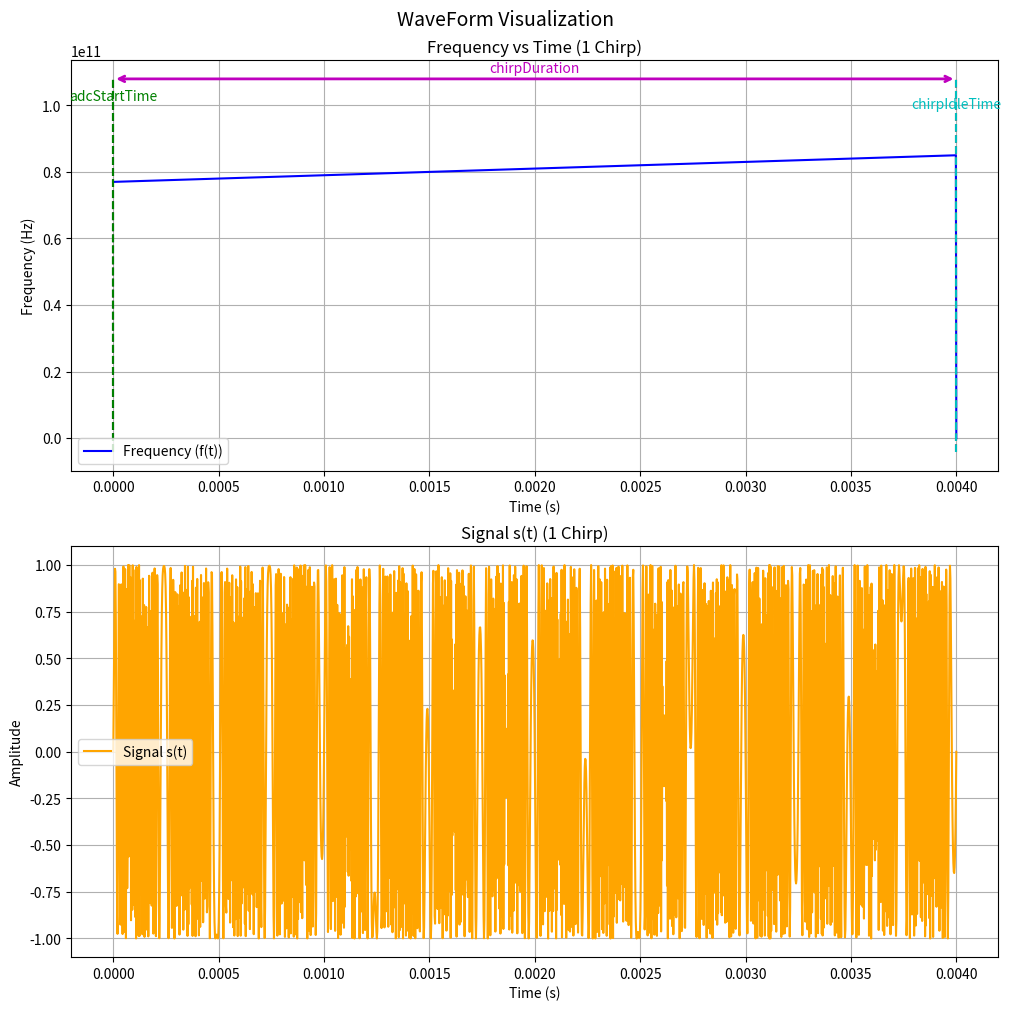

The script that saved this image:
#!/usr/bin/env python3
# -*- coding: utf-8 -*-
# @Time    : 2024-11-28
# @Author  : Zhaoze Wang
# @Site    : https://github.com/Wangzhaoze/pyradar
# @File    : waveform.py
# @IDE     : vscode

from dataclasses import dataclass, field, asdict
from typing import Optional
import numpy as np
import matplotlib.pyplot as plt

C: float = 299792458


@dataclass
class FMCW:
    """
    Configuration settings for transmitted chirps, including parameters such as
    bandwidth and chirp details.

    FMCW waveform configuration settings for transmitted chirps,
    including bandwidth, duration, and frequency sweep parameters.
    """

    chirpDuration: Optional[float] = field(default=None)       # Duration of one chirp (in seconds)
    chirpSlope: Optional[float] = field(default=None)          # Chirp slope (Hz/s)
    startFrequency: Optional[float] = field(default=77e9)      # Start frequency (Hz)
    bandwidth: Optional[float] = field(default=None)           # Bandwidth (Hz)
    waveLength: Optional[float] = field(default=None)          # Wavelength (meters)
    adcStartTime: Optional[float] = field(default=0)        # ADC start time (s)
    chirpIdleTime: Optional[float] = field(default=0)       # Chirp idle time (s)
    rampEndTime: Optional[float] = field(default=None)        # Frequency ramp duration (s)

    def __post_init__(self):
        # Auto-calculate missing parameters
        if self.chirpDuration is None:
            self.chirpDuration = self.rampEndTime - self.adcStartTime
            if np.allclose(self.chirpDuration, 16 / 8000000):
                raise ValueError("Invalid chirpDuration.")
        if self.bandwidth is None:
            self.bandwidth = self.chirpSlope * self.chirpDuration
        if self.chirpSlope is None:
            self.chirpSlope = self.bandwidth / self.chirpDuration

        if self.waveLength is not None and self.startFrequency is None:
            self.startFrequency = C / self.waveLength
        elif self.startFrequency is not None and self.waveLength is None:
            self.waveLength = C / self.startFrequency

        # Validate required parameters
        required_params = [self.chirpDuration, self.chirpSlope, self.startFrequency]
        if any(p is None for p in required_params):
            raise ValueError("Missing required chirp parameters. Please set at least bandwidth & slope or duration.")

    def show(self) -> None:
        t_total = self.adcStartTime + self.chirpDuration + self.chirpIdleTime
        t = np.linspace(0, t_total, 2000)
        freq = np.zeros_like(t)
        signal = np.zeros_like(t)

        chirp_start = self.adcStartTime
        chirp_end = chirp_start + self.chirpDuration
        idle_end = chirp_end + self.chirpIdleTime

        idx = (t >= chirp_start) & (t < chirp_end)
        k = t[idx] - chirp_start
        freq[idx] = self.startFrequency + self.chirpSlope * k
        signal[idx] = np.sin(
            2 * np.pi * (self.startFrequency * k + 0.5 * self.chirpSlope * k**2)
        )

        import matplotlib.pyplot as plt
        fig, axs = plt.subplots(2, 1, figsize=(10, 10), constrained_layout=True)

        # 频率曲线
        ax_f_t: plt.Axes = axs[0]
        ax_f_t.plot(t, freq, label='Frequency (f(t))', color='blue')
        ax_f_t.set_title('Frequency vs Time (1 Chirp)')
        ax_f_t.set_xlabel('Time (s)')
        ax_f_t.set_ylabel('Frequency (Hz)')
        ax_f_t.grid(True)
        ax_f_t.legend()

        ylim = ax_f_t.get_ylim()
        y_top = ylim[1]
        y_dim = y_top + 0.2 * (ylim[1] - ylim[0])

        # 画竖线
        ax_f_t.vlines([0, chirp_start, chirp_end, idle_end], ylim[0], y_dim, colors=['k','g','r','c'], linestyles='dashed')
        # 标注尺寸线
        ax_f_t.annotate('', xy=(chirp_start, y_dim), xytext=(chirp_end, y_dim),
                    arrowprops=dict(arrowstyle='<->', color='m', lw=2))
        ax_f_t.text((chirp_start+chirp_end)/2, y_dim*1.01, 'chirpDuration', color='m', ha='center', va='bottom', fontsize=10)

        ax_f_t.annotate('', xy=(0, y_dim*0.98), xytext=(chirp_start, y_dim*0.98),
                    arrowprops=dict(arrowstyle='<->', color='g', lw=2))
        ax_f_t.text(chirp_start/2, y_dim*0.97, 'adcStartTime', color='g', ha='center', va='top', fontsize=10)

        ax_f_t.annotate('', xy=(chirp_end, y_dim*0.96), xytext=(idle_end, y_dim*0.96),
                    arrowprops=dict(arrowstyle='<->', color='c', lw=2))
        ax_f_t.text((chirp_end+idle_end)/2, y_dim*0.95, 'chirpIdleTime', color='c', ha='center', va='top', fontsize=10)

        # 信号曲线
        ax_s_t: plt.Axes = axs[1]
        ax_s_t.plot(t, signal, label='Signal s(t)', color='orange')
        ax_s_t.set_title('Signal s(t) (1 Chirp)')
        ax_s_t.set_xlabel('Time (s)')
        ax_s_t.set_ylabel('Amplitude')
        ax_s_t.grid(True)
        ax_s_t.legend()

        fig.suptitle(
            f'WaveForm Visualization',
            fontsize=14
        )
        plt.show()


if __name__ == "__main__":
    demo_waveform = FMCW(
        chirpDuration=0.004,
        chirpSlope=2e12,
        startFrequency=77e9,
        bandwidth=8e9,
        waveLength=C / 77e9
    )
    demo_waveform.show()
